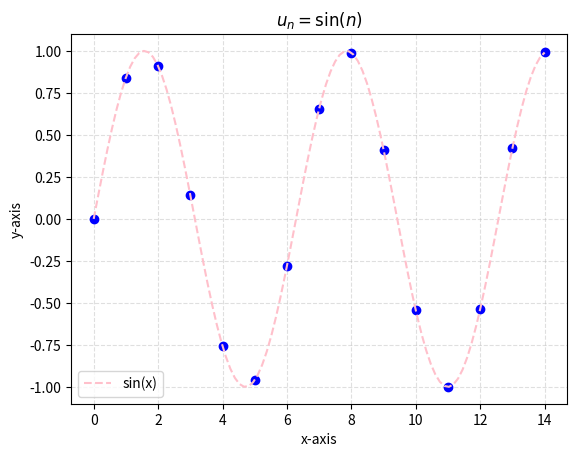

Python code for this plot:

import matplotlib.pyplot as plt
import numpy as np

# tracé de la suite
x = list(range(15))
print(x)
y1 = np.sin(x)
print(y1)
plt.plot(x, y1, 'bo')
# y2 = [np.sin(e/2) for e in x] 
# plt.plot(x, y2, 'ro')


# tracé de la fonction sinus
x = np.linspace(0,14,100)
plt.plot(x, np.sin(x), '--',  color = 'pink', label= "sin(x)")


plt.grid(alpha = 0.4, linestyle = '--')
plt.xlabel('x-axis')
plt.ylabel('y-axis')
plt.legend()
plt.title('$u_n = \sin (n)$')
# plt.savefig("figure1.png")
plt.show()